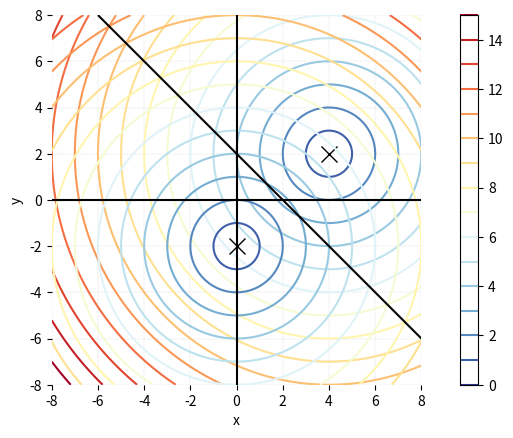
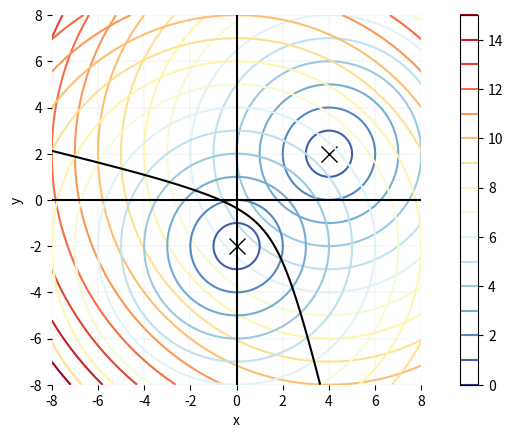
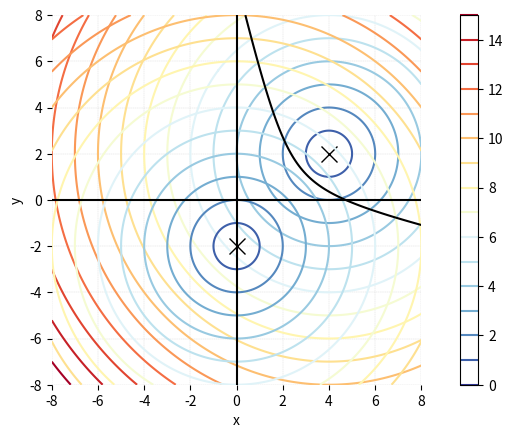
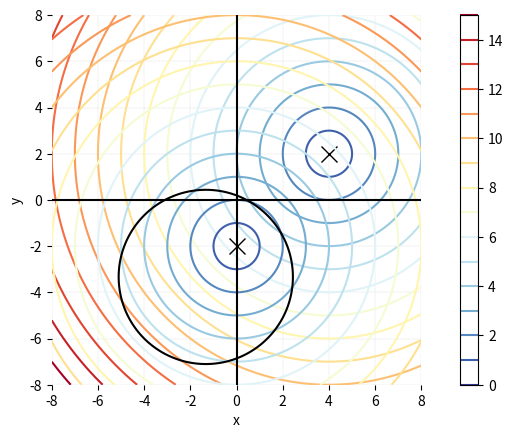
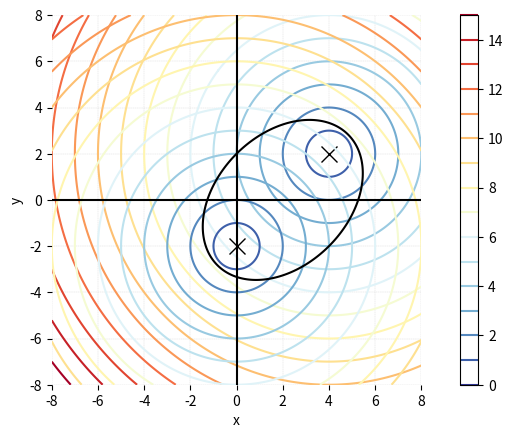

These figures' Python source, in order:

###############
# Authored by Weisheng Jiang
# Book 3  |  From Basic Arithmetic to Machine Learning
# Published and copyrighted by Tsinghua University Press
# Beijing, China, 2022
###############

# Bk3_Ch7_06

import numpy as np
from sympy import lambdify, sqrt
from sympy.abc import x, y
import numpy as np
from matplotlib import pyplot as plt 

def plot_fcn(A,B,dist_AX_zz,dist_BX_zz,distance):

    fig, ax = plt.subplots()

    plt.plot(A[0],A[1], color = 'k',
             marker = 'x', markersize = 12)

    colorbar = ax.contour(xx,yy, dist_AX_zz, 
                          levels = np.arange(0,15 + 1), 
                          cmap='RdYlBu_r')
    
    plt.plot(B[0],B[1], color = 'k', 
             marker = 'x', markersize = 12)

    colorbar = ax.contour(xx,yy, dist_BX_zz, 
                          levels = np.arange(0,15 + 1), 
                          cmap='RdYlBu_r')
    
    
    ax.contour(xx,yy, distance, 
                levels = 0, 
                colors = 'k')
    
    fig.colorbar(colorbar, ax=ax)
    
    plt.xlabel('x')
    plt.ylabel('y')
    plt.axhline(y=0, color='k', linestyle='-')
    plt.axvline(x=0, color='k', linestyle='-')
    plt.xticks(np.arange(-10, 10, step=2))
    plt.yticks(np.arange(-10, 10, step=2))
    plt.axis('scaled')
    
    ax.set_xlim(x_array.min(),x_array.max())
    ax.set_ylim(y_array.min(),y_array.max())
    ax.spines['top'].set_visible(False)
    ax.spines['right'].set_visible(False)
    ax.spines['bottom'].set_visible(False)
    ax.spines['left'].set_visible(False)
    
    ax.grid(linestyle='--', linewidth=0.25, color=[0.8,0.8,0.8])

A = [4, 2]
B = [0, -2]

num = 301; 
# number of mesh grids
x_array = np.linspace(-8,8,num)
y_array = np.linspace(-8,8,num)

xx,yy = np.meshgrid(x_array,y_array)

dist_AX = sqrt((x - A[0])**2 + (y - A[1])**2)
dist_BX = sqrt((x - B[0])**2 + (y - B[1])**2)

dist_AX_fcn = lambdify([x,y],dist_AX)
dist_BX_fcn = lambdify([x,y],dist_BX)

dist_AX_zz = dist_AX_fcn(xx,yy)
dist_BX_zz = dist_BX_fcn(xx,yy)


# AX - BX = 0
distance = dist_AX_zz - dist_BX_zz
plot_fcn(A,B,dist_AX_zz,dist_BX_zz,distance)

# AX - BX - 3 = 0
distance = dist_AX_zz - dist_BX_zz - 3
plot_fcn(A,B,dist_AX_zz,dist_BX_zz,distance)

# AX - BX + 3 = 0
distance = dist_AX_zz - dist_BX_zz + 3
plot_fcn(A,B,dist_AX_zz,dist_BX_zz,distance)


# AX - 2*BX = 0
distance = dist_AX_zz - 2*dist_BX_zz
plot_fcn(A,B,dist_AX_zz,dist_BX_zz,distance)

# BX + AX - 8 = 0
distance = dist_BX_zz + dist_AX_zz - 8
plot_fcn(A,B,dist_AX_zz,dist_BX_zz,distance)
